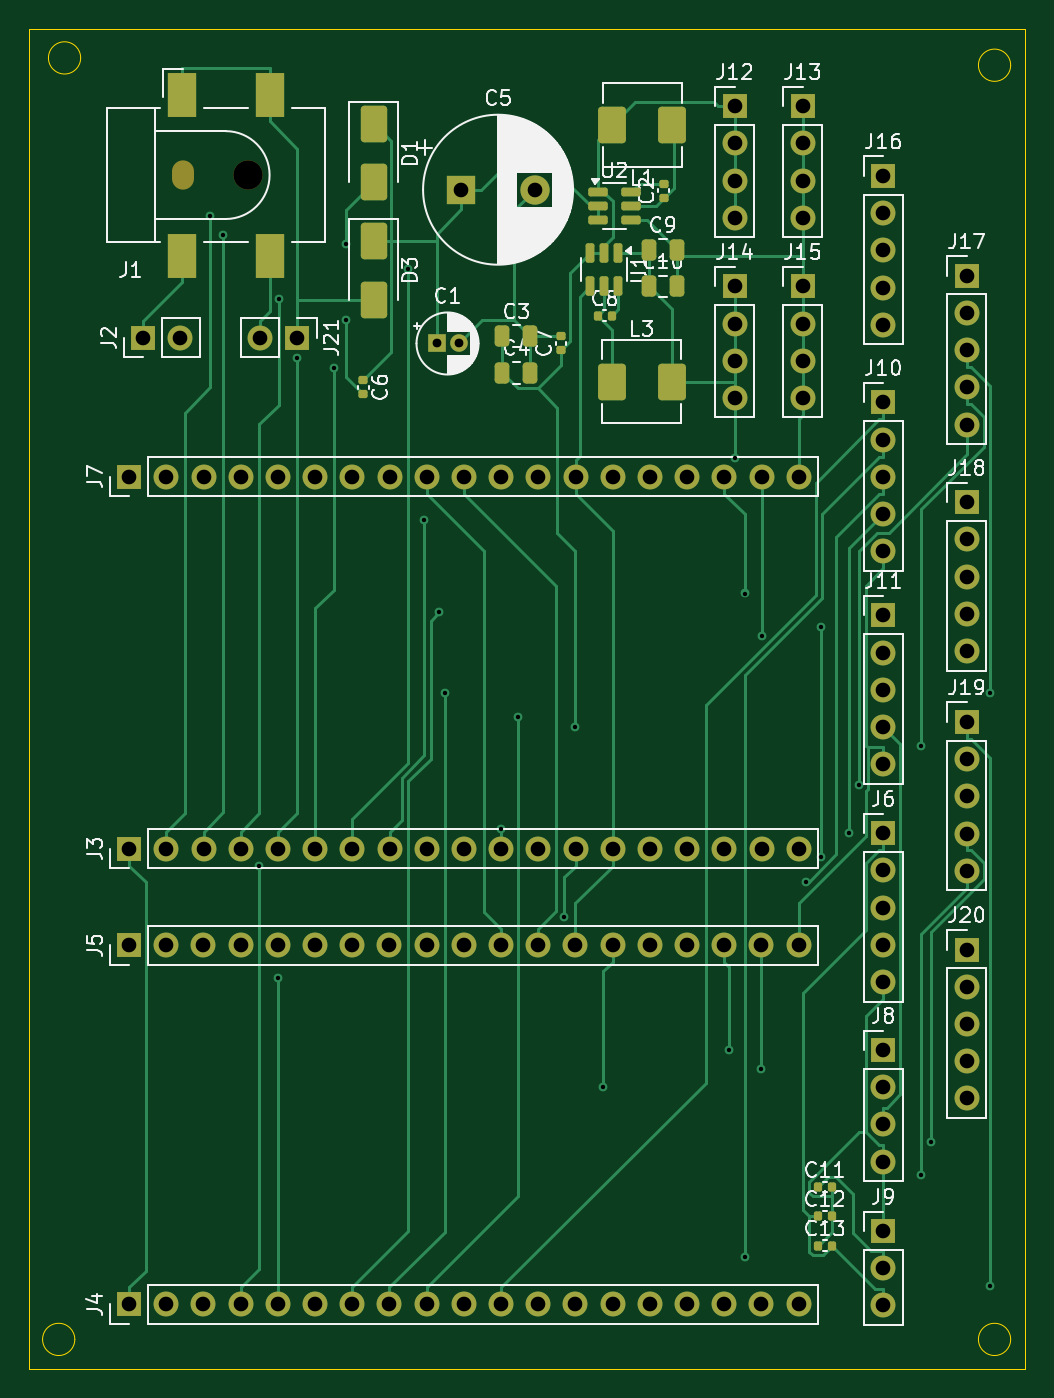
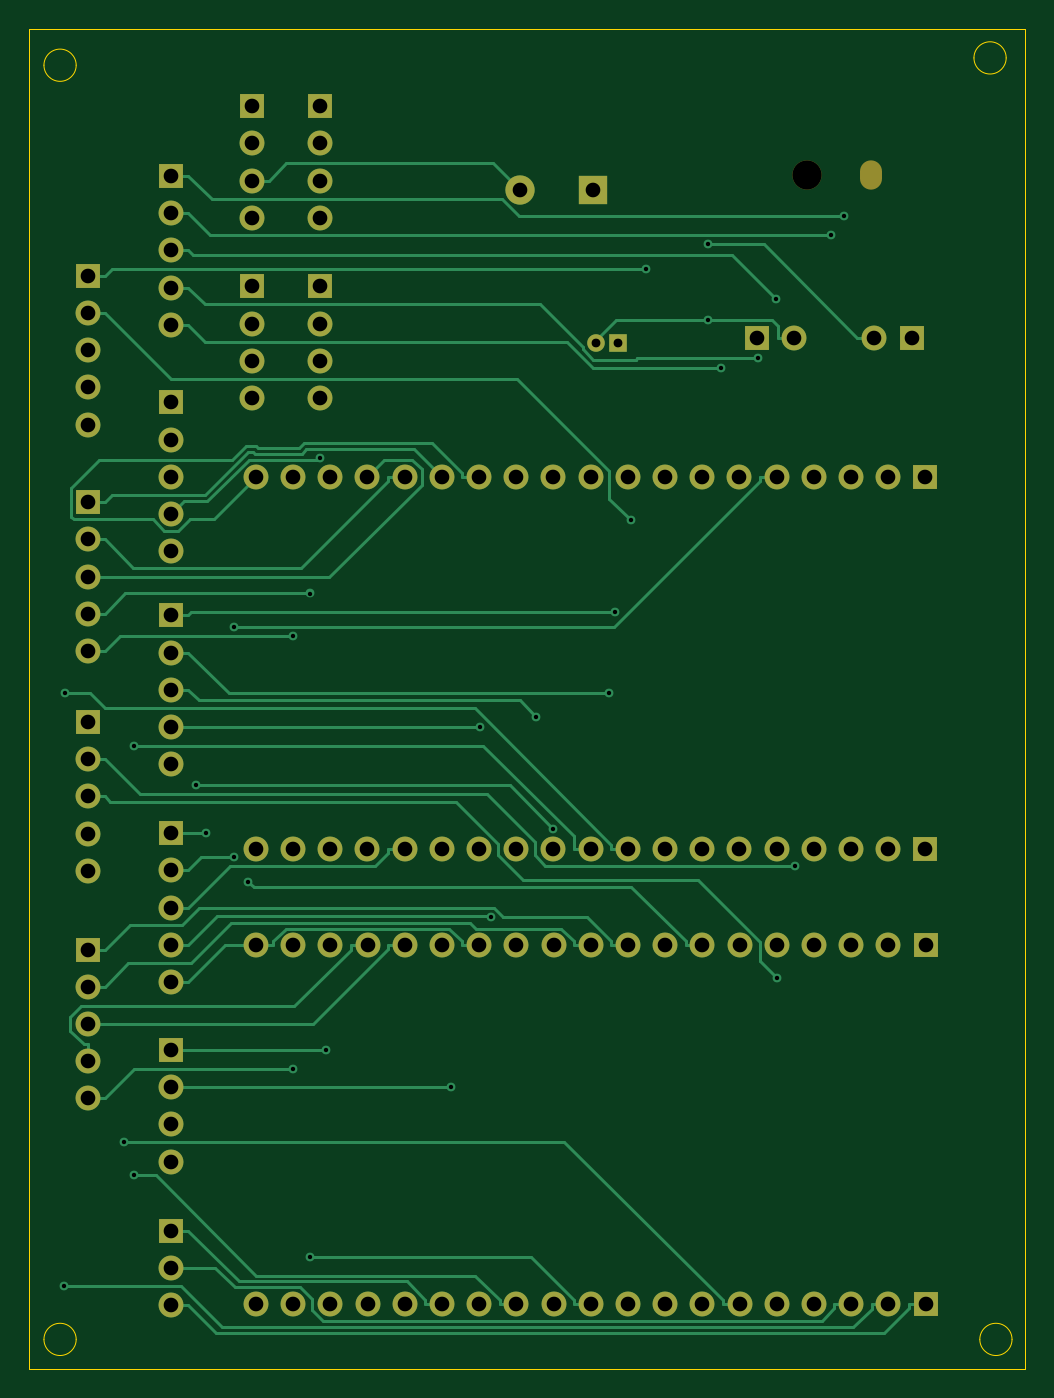
Circuit board: 11 layer files. Board 68.0 x 91.5 mm.
- bottom_copper: pcbfrfr-CuBottom.gbr (26708 bytes)
- top_copper: pcbfrfr-CuTop.gbr (33537 bytes)
- outline: pcbfrfr-EdgeCuts.gbr (1219 bytes)
- bottom_mask: pcbfrfr-MaskBottom.gbr (5004 bytes)
- top_mask: pcbfrfr-MaskTop.gbr (8036 bytes)
- drill: pcbfrfr-NPTH.drl (461 bytes)
- drill: pcbfrfr-PTH.drl (3305 bytes)
- paste: pcbfrfr-PasteBottom.gbr (450 bytes)
- paste: pcbfrfr-PasteTop.gbr (3499 bytes)
- bottom_silk: pcbfrfr-SilkBottom.gbr (5014 bytes)
- top_silk: pcbfrfr-SilkTop.gbr (80210 bytes)

=== bottom_copper: pcbfrfr-CuBottom.gbr (26708 bytes, source omitted) ===
=== top_copper: pcbfrfr-CuTop.gbr (33537 bytes, source omitted) ===
=== outline: pcbfrfr-EdgeCuts.gbr ===
%TF.GenerationSoftware,KiCad,Pcbnew,8.0.8*%
%TF.CreationDate,2025-02-17T20:57:00-08:00*%
%TF.ProjectId,pcbfrfr,70636266-7266-4722-9e6b-696361645f70,rev?*%
%TF.SameCoordinates,Original*%
%TF.FileFunction,Profile,NP*%
%FSLAX46Y46*%
G04 Gerber Fmt 4.6, Leading zero omitted, Abs format (unit mm)*
G04 Created by KiCad (PCBNEW 8.0.8) date 2025-02-17 20:57:00*
%MOMM*%
%LPD*%
G01*
G04 APERTURE LIST*
%TA.AperFunction,Profile*%
%ADD10C,0.050000*%
%TD*%
G04 APERTURE END LIST*
D10*
X122500000Y-34000000D02*
G75*
G02*
X120300000Y-34000000I-1100000J0D01*
G01*
X120300000Y-34000000D02*
G75*
G02*
X122500000Y-34000000I1100000J0D01*
G01*
X186000000Y-34500000D02*
G75*
G02*
X183800000Y-34500000I-1100000J0D01*
G01*
X183800000Y-34500000D02*
G75*
G02*
X186000000Y-34500000I1100000J0D01*
G01*
X186000000Y-121500000D02*
G75*
G02*
X183800000Y-121500000I-1100000J0D01*
G01*
X183800000Y-121500000D02*
G75*
G02*
X186000000Y-121500000I1100000J0D01*
G01*
X122100000Y-121500000D02*
G75*
G02*
X119900000Y-121500000I-1100000J0D01*
G01*
X119900000Y-121500000D02*
G75*
G02*
X122100000Y-121500000I1100000J0D01*
G01*
X119000000Y-32000000D02*
X187000000Y-32000000D01*
X187000000Y-123500000D01*
X119000000Y-123500000D01*
X119000000Y-32000000D01*
M02*

=== bottom_mask: pcbfrfr-MaskBottom.gbr ===
%TF.GenerationSoftware,KiCad,Pcbnew,8.0.8*%
%TF.CreationDate,2025-02-17T20:57:00-08:00*%
%TF.ProjectId,pcbfrfr,70636266-7266-4722-9e6b-696361645f70,rev?*%
%TF.SameCoordinates,Original*%
%TF.FileFunction,Soldermask,Bot*%
%TF.FilePolarity,Negative*%
%FSLAX46Y46*%
G04 Gerber Fmt 4.6, Leading zero omitted, Abs format (unit mm)*
G04 Created by KiCad (PCBNEW 8.0.8) date 2025-02-17 20:57:00*
%MOMM*%
%LPD*%
G01*
G04 APERTURE LIST*
%ADD10O,1.700000X1.700000*%
%ADD11R,1.700000X1.700000*%
%ADD12O,1.500000X2.000000*%
%ADD13C,2.000000*%
%ADD14R,2.000000X2.000000*%
%ADD15C,1.200000*%
%ADD16R,1.200000X1.200000*%
G04 APERTURE END LIST*
D10*
%TO.C,J21*%
X134760000Y-53100000D03*
D11*
X137300000Y-53100000D03*
%TD*%
D10*
%TO.C,J2*%
X129300000Y-53100000D03*
D11*
X126760000Y-53100000D03*
%TD*%
D12*
%TO.C,J1*%
X129500000Y-42000000D03*
D13*
X133900000Y-42000000D03*
%TD*%
D11*
%TO.C,J20*%
X183000000Y-94880000D03*
D10*
X183000000Y-97420000D03*
X183000000Y-99960000D03*
X183000000Y-102500000D03*
X183000000Y-105040000D03*
%TD*%
D11*
%TO.C,J19*%
X183000000Y-79340000D03*
D10*
X183000000Y-81880000D03*
X183000000Y-84420000D03*
X183000000Y-86960000D03*
X183000000Y-89500000D03*
%TD*%
D11*
%TO.C,J18*%
X183000000Y-64340000D03*
D10*
X183000000Y-66880000D03*
X183000000Y-69420000D03*
X183000000Y-71960000D03*
X183000000Y-74500000D03*
%TD*%
D11*
%TO.C,J17*%
X183000000Y-48880000D03*
D10*
X183000000Y-51420000D03*
X183000000Y-53960000D03*
X183000000Y-56500000D03*
X183000000Y-59040000D03*
%TD*%
D11*
%TO.C,J16*%
X177300000Y-42060000D03*
D10*
X177300000Y-44600000D03*
X177300000Y-47140000D03*
X177300000Y-49680000D03*
X177300000Y-52220000D03*
%TD*%
D11*
%TO.C,J15*%
X171800000Y-49600000D03*
D10*
X171800000Y-52140000D03*
X171800000Y-54680000D03*
X171800000Y-57220000D03*
%TD*%
D11*
%TO.C,J14*%
X167150000Y-49600000D03*
D10*
X167150000Y-52140000D03*
X167150000Y-54680000D03*
X167150000Y-57220000D03*
%TD*%
D11*
%TO.C,J13*%
X171800000Y-37300000D03*
D10*
X171800000Y-39840000D03*
X171800000Y-42380000D03*
X171800000Y-44920000D03*
%TD*%
D11*
%TO.C,J12*%
X167150000Y-37300000D03*
D10*
X167150000Y-39840000D03*
X167150000Y-42380000D03*
X167150000Y-44920000D03*
%TD*%
D11*
%TO.C,J11*%
X177300000Y-72060000D03*
D10*
X177300000Y-74600000D03*
X177300000Y-77140000D03*
X177300000Y-79680000D03*
X177300000Y-82220000D03*
%TD*%
D11*
%TO.C,J10*%
X177300000Y-57525000D03*
D10*
X177300000Y-60065000D03*
X177300000Y-62605000D03*
X177300000Y-65145000D03*
X177300000Y-67685000D03*
%TD*%
D11*
%TO.C,J9*%
X177300000Y-114100000D03*
D10*
X177300000Y-116640000D03*
X177300000Y-119180000D03*
%TD*%
%TO.C,J7*%
X171540000Y-62600000D03*
X169000000Y-62600000D03*
X166460000Y-62600000D03*
X163920000Y-62600000D03*
X161380000Y-62600000D03*
X158840000Y-62600000D03*
X156300000Y-62600000D03*
X153760000Y-62600000D03*
X151220000Y-62600000D03*
X148680000Y-62600000D03*
X146140000Y-62600000D03*
X143600000Y-62600000D03*
X141060000Y-62600000D03*
X138520000Y-62600000D03*
X135980000Y-62600000D03*
X133440000Y-62600000D03*
X130900000Y-62600000D03*
X128360000Y-62600000D03*
D11*
X125820000Y-62600000D03*
%TD*%
%TO.C,J6*%
X177300000Y-86940000D03*
D10*
X177300000Y-89480000D03*
X177300000Y-92020000D03*
X177300000Y-94560000D03*
X177300000Y-97100000D03*
%TD*%
%TO.C,J5*%
X171520000Y-94600000D03*
X168980000Y-94600000D03*
X166440000Y-94600000D03*
X163900000Y-94600000D03*
X161360000Y-94600000D03*
X158820000Y-94600000D03*
X156280000Y-94600000D03*
X153740000Y-94600000D03*
X151200000Y-94600000D03*
X148660000Y-94600000D03*
X146120000Y-94600000D03*
X143580000Y-94600000D03*
X141040000Y-94600000D03*
X138500000Y-94600000D03*
X135960000Y-94600000D03*
X133420000Y-94600000D03*
X130880000Y-94600000D03*
X128340000Y-94600000D03*
D11*
X125800000Y-94600000D03*
%TD*%
D10*
%TO.C,J4*%
X171520000Y-119100000D03*
X168980000Y-119100000D03*
X166440000Y-119100000D03*
X163900000Y-119100000D03*
X161360000Y-119100000D03*
X158820000Y-119100000D03*
X156280000Y-119100000D03*
X153740000Y-119100000D03*
X151200000Y-119100000D03*
X148660000Y-119100000D03*
X146120000Y-119100000D03*
X143580000Y-119100000D03*
X141040000Y-119100000D03*
X138500000Y-119100000D03*
X135960000Y-119100000D03*
X133420000Y-119100000D03*
X130880000Y-119100000D03*
X128340000Y-119100000D03*
D11*
X125800000Y-119100000D03*
%TD*%
D10*
%TO.C,J3*%
X171540000Y-88000000D03*
X169000000Y-88000000D03*
X166460000Y-88000000D03*
X163920000Y-88000000D03*
X161380000Y-88000000D03*
X158840000Y-88000000D03*
X156300000Y-88000000D03*
X153760000Y-88000000D03*
X151220000Y-88000000D03*
X148680000Y-88000000D03*
X146140000Y-88000000D03*
X143600000Y-88000000D03*
X141060000Y-88000000D03*
X138520000Y-88000000D03*
X135980000Y-88000000D03*
X133440000Y-88000000D03*
X130900000Y-88000000D03*
X128360000Y-88000000D03*
D11*
X125820000Y-88000000D03*
%TD*%
D13*
%TO.C,C5*%
X153500000Y-43000000D03*
D14*
X148500000Y-43000000D03*
%TD*%
D15*
%TO.C,C1*%
X148300000Y-53500000D03*
D16*
X146800000Y-53500000D03*
%TD*%
D11*
%TO.C,J8*%
X177300000Y-101740000D03*
D10*
X177300000Y-104280000D03*
X177300000Y-106820000D03*
X177300000Y-109360000D03*
%TD*%
M02*

=== top_mask: pcbfrfr-MaskTop.gbr (8036 bytes, source omitted) ===
=== drill: pcbfrfr-NPTH.drl ===
M48
; DRILL file {KiCad 8.0.8} date 2025-02-17T20:57:00-0800
; FORMAT={-:-/ absolute / inch / decimal}
; #@! TF.CreationDate,2025-02-17T20:57:00-08:00
; #@! TF.GenerationSoftware,Kicad,Pcbnew,8.0.8
; #@! TF.FileFunction,NonPlated,1,2,NPTH
FMAT,2
INCH
; #@! TA.AperFunction,NonPlated,NPTH,ComponentDrill
T1C0.0591
; #@! TA.AperFunction,NonPlated,NPTH,ComponentDrill
T2C0.0787
%
G90
G05
T2
X5.2717Y-1.6535
T1
G00X5.0984Y-1.6634
M15
G01X5.0984Y-1.6437
M16
G05
M30

=== drill: pcbfrfr-PTH.drl ===
M48
; DRILL file {KiCad 8.0.8} date 2025-02-17T20:57:00-0800
; FORMAT={-:-/ absolute / inch / decimal}
; #@! TF.CreationDate,2025-02-17T20:57:00-08:00
; #@! TF.GenerationSoftware,Kicad,Pcbnew,8.0.8
; #@! TF.FileFunction,Plated,1,2,PTH
FMAT,2
INCH
; #@! TA.AperFunction,Plated,PTH,ViaDrill
T1C0.0118
; #@! TA.AperFunction,Plated,PTH,ComponentDrill
T2C0.0236
; #@! TA.AperFunction,Plated,PTH,ComponentDrill
T3C0.0394
%
G90
G05
T1
X5.1714Y-1.7639
X5.2065Y-1.8138
X5.3028Y-3.5099
X5.3528Y-3.8116
X5.3556Y-1.9876
X5.4035Y-2.1465
X5.5036Y-2.1717
X5.5365Y-1.8381
X5.5365Y-2.0444
X5.7035Y-1.9059
X5.7456Y-2.5818
X5.7866Y-2.8293
X5.8028Y-3.0467
X5.9535Y-3.4107
X5.9991Y-3.1095
X6.1219Y-3.6474
X6.1517Y-3.137
X6.228Y-4.1055
X6.5654Y-4.0055
X6.5807Y-2.4139
X6.6074Y-2.7784
X6.6074Y-4.5624
X6.6528Y-4.0555
X6.6535Y-2.8914
X6.7735Y-3.5527
X6.8119Y-2.8677
X6.8119Y-3.4876
X6.888Y-3.4228
X6.9144Y-3.2939
X7.0812Y-4.3421
X7.0814Y-3.187
X7.1089Y-4.2518
X7.2666Y-3.0465
X7.268Y-4.6403
T2
X5.7795Y-2.1063
X5.8386Y-2.1063
T3
X4.9528Y-3.7244
X4.9528Y-4.689
X4.9535Y-2.4646
X4.9535Y-3.4646
X4.9906Y-2.0906
X5.0528Y-3.7244
X5.0528Y-4.689
X5.0535Y-2.4646
X5.0535Y-3.4646
X5.0906Y-2.0906
X5.1528Y-3.7244
X5.1528Y-4.689
X5.1535Y-2.4646
X5.1535Y-3.4646
X5.2528Y-3.7244
X5.2528Y-4.689
X5.2535Y-2.4646
X5.2535Y-3.4646
X5.3055Y-2.0906
X5.3528Y-3.7244
X5.3528Y-4.689
X5.3535Y-2.4646
X5.3535Y-3.4646
X5.4055Y-2.0906
X5.4528Y-3.7244
X5.4528Y-4.689
X5.4535Y-2.4646
X5.4535Y-3.4646
X5.5528Y-3.7244
X5.5528Y-4.689
X5.5535Y-2.4646
X5.5535Y-3.4646
X5.6528Y-3.7244
X5.6528Y-4.689
X5.6535Y-2.4646
X5.6535Y-3.4646
X5.7528Y-3.7244
X5.7528Y-4.689
X5.7535Y-2.4646
X5.7535Y-3.4646
X5.8465Y-1.6929
X5.8528Y-3.7244
X5.8528Y-4.689
X5.8535Y-2.4646
X5.8535Y-3.4646
X5.9528Y-3.7244
X5.9528Y-4.689
X5.9535Y-2.4646
X5.9535Y-3.4646
X6.0433Y-1.6929
X6.0528Y-3.7244
X6.0528Y-4.689
X6.0535Y-2.4646
X6.0535Y-3.4646
X6.1528Y-3.7244
X6.1528Y-4.689
X6.1535Y-2.4646
X6.1535Y-3.4646
X6.2528Y-3.7244
X6.2528Y-4.689
X6.2535Y-2.4646
X6.2535Y-3.4646
X6.3528Y-3.7244
X6.3528Y-4.689
X6.3535Y-2.4646
X6.3535Y-3.4646
X6.4528Y-3.7244
X6.4528Y-4.689
X6.4535Y-2.4646
X6.4535Y-3.4646
X6.5528Y-3.7244
X6.5528Y-4.689
X6.5535Y-2.4646
X6.5535Y-3.4646
X6.5807Y-1.4685
X6.5807Y-1.5685
X6.5807Y-1.6685
X6.5807Y-1.7685
X6.5807Y-1.9528
X6.5807Y-2.0528
X6.5807Y-2.1528
X6.5807Y-2.2528
X6.6528Y-3.7244
X6.6528Y-4.689
X6.6535Y-2.4646
X6.6535Y-3.4646
X6.7528Y-3.7244
X6.7528Y-4.689
X6.7535Y-2.4646
X6.7535Y-3.4646
X6.7638Y-1.4685
X6.7638Y-1.5685
X6.7638Y-1.6685
X6.7638Y-1.7685
X6.7638Y-1.9528
X6.7638Y-2.0528
X6.7638Y-2.1528
X6.7638Y-2.2528
X6.9803Y-1.6559
X6.9803Y-1.7559
X6.9803Y-1.8559
X6.9803Y-1.9559
X6.9803Y-2.0559
X6.9803Y-2.2648
X6.9803Y-2.3648
X6.9803Y-2.4648
X6.9803Y-2.5648
X6.9803Y-2.6648
X6.9803Y-2.837
X6.9803Y-2.937
X6.9803Y-3.037
X6.9803Y-3.137
X6.9803Y-3.237
X6.9803Y-3.4228
X6.9803Y-3.5228
X6.9803Y-3.6228
X6.9803Y-3.7228
X6.9803Y-3.8228
X6.9803Y-4.0055
X6.9803Y-4.1055
X6.9803Y-4.2055
X6.9803Y-4.3055
X6.9803Y-4.4921
X6.9803Y-4.5921
X6.9803Y-4.6921
X7.2047Y-1.9244
X7.2047Y-2.0244
X7.2047Y-2.1244
X7.2047Y-2.2244
X7.2047Y-2.3244
X7.2047Y-2.5331
X7.2047Y-2.6331
X7.2047Y-2.7331
X7.2047Y-2.8331
X7.2047Y-2.9331
X7.2047Y-3.1236
X7.2047Y-3.2236
X7.2047Y-3.3236
X7.2047Y-3.4236
X7.2047Y-3.5236
X7.2047Y-3.7354
X7.2047Y-3.8354
X7.2047Y-3.9354
X7.2047Y-4.0354
X7.2047Y-4.1354
M30

=== paste: pcbfrfr-PasteBottom.gbr ===
%TF.GenerationSoftware,KiCad,Pcbnew,8.0.8*%
%TF.CreationDate,2025-02-17T20:57:00-08:00*%
%TF.ProjectId,pcbfrfr,70636266-7266-4722-9e6b-696361645f70,rev?*%
%TF.SameCoordinates,Original*%
%TF.FileFunction,Paste,Bot*%
%TF.FilePolarity,Positive*%
%FSLAX46Y46*%
G04 Gerber Fmt 4.6, Leading zero omitted, Abs format (unit mm)*
G04 Created by KiCad (PCBNEW 8.0.8) date 2025-02-17 20:57:00*
%MOMM*%
%LPD*%
G01*
G04 APERTURE LIST*
G04 APERTURE END LIST*
M02*

=== paste: pcbfrfr-PasteTop.gbr (3499 bytes, source withheld) ===
=== bottom_silk: pcbfrfr-SilkBottom.gbr ===
%TF.GenerationSoftware,KiCad,Pcbnew,8.0.8*%
%TF.CreationDate,2025-02-17T20:57:00-08:00*%
%TF.ProjectId,pcbfrfr,70636266-7266-4722-9e6b-696361645f70,rev?*%
%TF.SameCoordinates,Original*%
%TF.FileFunction,Legend,Bot*%
%TF.FilePolarity,Positive*%
%FSLAX46Y46*%
G04 Gerber Fmt 4.6, Leading zero omitted, Abs format (unit mm)*
G04 Created by KiCad (PCBNEW 8.0.8) date 2025-02-17 20:57:00*
%MOMM*%
%LPD*%
G01*
G04 APERTURE LIST*
%ADD10O,1.700000X1.700000*%
%ADD11R,1.700000X1.700000*%
%ADD12O,1.500000X2.000000*%
%ADD13C,2.000000*%
%ADD14R,2.000000X2.000000*%
%ADD15C,1.200000*%
%ADD16R,1.200000X1.200000*%
G04 APERTURE END LIST*
%LPC*%
D10*
%TO.C,J21*%
X134760000Y-53100000D03*
D11*
X137300000Y-53100000D03*
%TD*%
D10*
%TO.C,J2*%
X129300000Y-53100000D03*
D11*
X126760000Y-53100000D03*
%TD*%
D12*
%TO.C,J1*%
X129500000Y-42000000D03*
D13*
X133900000Y-42000000D03*
%TD*%
D11*
%TO.C,J20*%
X183000000Y-94880000D03*
D10*
X183000000Y-97420000D03*
X183000000Y-99960000D03*
X183000000Y-102500000D03*
X183000000Y-105040000D03*
%TD*%
D11*
%TO.C,J19*%
X183000000Y-79340000D03*
D10*
X183000000Y-81880000D03*
X183000000Y-84420000D03*
X183000000Y-86960000D03*
X183000000Y-89500000D03*
%TD*%
D11*
%TO.C,J18*%
X183000000Y-64340000D03*
D10*
X183000000Y-66880000D03*
X183000000Y-69420000D03*
X183000000Y-71960000D03*
X183000000Y-74500000D03*
%TD*%
D11*
%TO.C,J17*%
X183000000Y-48880000D03*
D10*
X183000000Y-51420000D03*
X183000000Y-53960000D03*
X183000000Y-56500000D03*
X183000000Y-59040000D03*
%TD*%
D11*
%TO.C,J16*%
X177300000Y-42060000D03*
D10*
X177300000Y-44600000D03*
X177300000Y-47140000D03*
X177300000Y-49680000D03*
X177300000Y-52220000D03*
%TD*%
D11*
%TO.C,J15*%
X171800000Y-49600000D03*
D10*
X171800000Y-52140000D03*
X171800000Y-54680000D03*
X171800000Y-57220000D03*
%TD*%
D11*
%TO.C,J14*%
X167150000Y-49600000D03*
D10*
X167150000Y-52140000D03*
X167150000Y-54680000D03*
X167150000Y-57220000D03*
%TD*%
D11*
%TO.C,J13*%
X171800000Y-37300000D03*
D10*
X171800000Y-39840000D03*
X171800000Y-42380000D03*
X171800000Y-44920000D03*
%TD*%
D11*
%TO.C,J12*%
X167150000Y-37300000D03*
D10*
X167150000Y-39840000D03*
X167150000Y-42380000D03*
X167150000Y-44920000D03*
%TD*%
D11*
%TO.C,J11*%
X177300000Y-72060000D03*
D10*
X177300000Y-74600000D03*
X177300000Y-77140000D03*
X177300000Y-79680000D03*
X177300000Y-82220000D03*
%TD*%
D11*
%TO.C,J10*%
X177300000Y-57525000D03*
D10*
X177300000Y-60065000D03*
X177300000Y-62605000D03*
X177300000Y-65145000D03*
X177300000Y-67685000D03*
%TD*%
D11*
%TO.C,J9*%
X177300000Y-114100000D03*
D10*
X177300000Y-116640000D03*
X177300000Y-119180000D03*
%TD*%
%TO.C,J7*%
X171540000Y-62600000D03*
X169000000Y-62600000D03*
X166460000Y-62600000D03*
X163920000Y-62600000D03*
X161380000Y-62600000D03*
X158840000Y-62600000D03*
X156300000Y-62600000D03*
X153760000Y-62600000D03*
X151220000Y-62600000D03*
X148680000Y-62600000D03*
X146140000Y-62600000D03*
X143600000Y-62600000D03*
X141060000Y-62600000D03*
X138520000Y-62600000D03*
X135980000Y-62600000D03*
X133440000Y-62600000D03*
X130900000Y-62600000D03*
X128360000Y-62600000D03*
D11*
X125820000Y-62600000D03*
%TD*%
%TO.C,J6*%
X177300000Y-86940000D03*
D10*
X177300000Y-89480000D03*
X177300000Y-92020000D03*
X177300000Y-94560000D03*
X177300000Y-97100000D03*
%TD*%
%TO.C,J5*%
X171520000Y-94600000D03*
X168980000Y-94600000D03*
X166440000Y-94600000D03*
X163900000Y-94600000D03*
X161360000Y-94600000D03*
X158820000Y-94600000D03*
X156280000Y-94600000D03*
X153740000Y-94600000D03*
X151200000Y-94600000D03*
X148660000Y-94600000D03*
X146120000Y-94600000D03*
X143580000Y-94600000D03*
X141040000Y-94600000D03*
X138500000Y-94600000D03*
X135960000Y-94600000D03*
X133420000Y-94600000D03*
X130880000Y-94600000D03*
X128340000Y-94600000D03*
D11*
X125800000Y-94600000D03*
%TD*%
D10*
%TO.C,J4*%
X171520000Y-119100000D03*
X168980000Y-119100000D03*
X166440000Y-119100000D03*
X163900000Y-119100000D03*
X161360000Y-119100000D03*
X158820000Y-119100000D03*
X156280000Y-119100000D03*
X153740000Y-119100000D03*
X151200000Y-119100000D03*
X148660000Y-119100000D03*
X146120000Y-119100000D03*
X143580000Y-119100000D03*
X141040000Y-119100000D03*
X138500000Y-119100000D03*
X135960000Y-119100000D03*
X133420000Y-119100000D03*
X130880000Y-119100000D03*
X128340000Y-119100000D03*
D11*
X125800000Y-119100000D03*
%TD*%
D10*
%TO.C,J3*%
X171540000Y-88000000D03*
X169000000Y-88000000D03*
X166460000Y-88000000D03*
X163920000Y-88000000D03*
X161380000Y-88000000D03*
X158840000Y-88000000D03*
X156300000Y-88000000D03*
X153760000Y-88000000D03*
X151220000Y-88000000D03*
X148680000Y-88000000D03*
X146140000Y-88000000D03*
X143600000Y-88000000D03*
X141060000Y-88000000D03*
X138520000Y-88000000D03*
X135980000Y-88000000D03*
X133440000Y-88000000D03*
X130900000Y-88000000D03*
X128360000Y-88000000D03*
D11*
X125820000Y-88000000D03*
%TD*%
D13*
%TO.C,C5*%
X153500000Y-43000000D03*
D14*
X148500000Y-43000000D03*
%TD*%
D15*
%TO.C,C1*%
X148300000Y-53500000D03*
D16*
X146800000Y-53500000D03*
%TD*%
D11*
%TO.C,J8*%
X177300000Y-101740000D03*
D10*
X177300000Y-104280000D03*
X177300000Y-106820000D03*
X177300000Y-109360000D03*
%TD*%
%LPD*%
M02*

=== top_silk: pcbfrfr-SilkTop.gbr (80210 bytes, source omitted) ===
